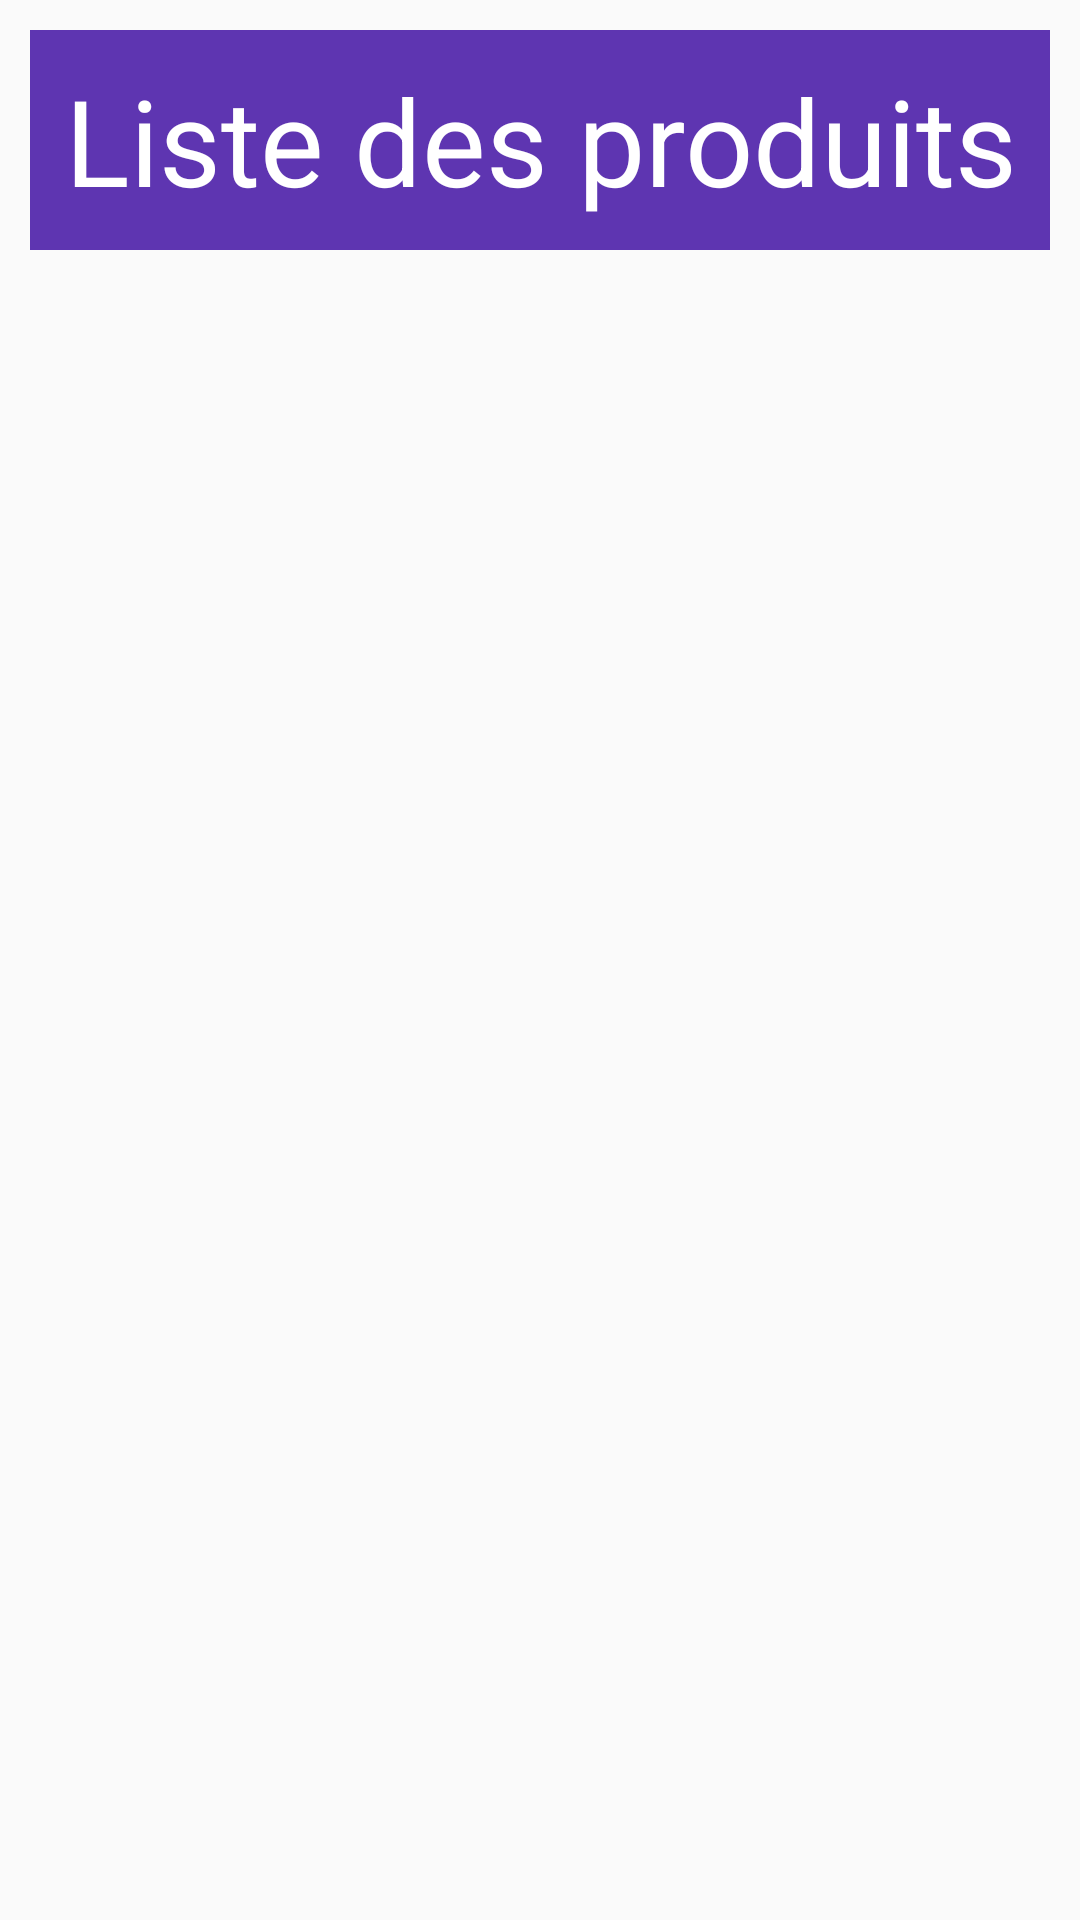

The Android layout XML behind this screen, and the referenced resources:
<!-- AndroidManifest.xml: application theme Theme.SqLite -->
<!-- res/layout/activity_all_produit.xml -->
<?xml version="1.0" encoding="utf-8"?>
<RelativeLayout xmlns:android="http://schemas.android.com/apk/res/android"
    xmlns:app="http://schemas.android.com/apk/res-auto"
    xmlns:tools="http://schemas.android.com/tools"
    android:layout_width="match_parent"
    android:layout_height="match_parent"
    tools:context=".AllProduit">
    <TextView
       style="@style/entete"
        android:text="@string/allproduits"
        android:id="@+id/t1">

    </TextView>
    <ListView
        android:layout_width="match_parent"
        android:layout_height="match_parent"
        android:layout_below="@id/t1"
        android:id="@+id/lst"/>

</RelativeLayout>
<!-- resources referenced by this layout -->
<resources>
  <string name="allproduits"> Liste des produits</string>
  <style name="entete" parent="android:Widget.TextView">
          <item name="android:layout_width"> match_parent</item>
          <item name="android:layout_height"> wrap_content</item>
          <item name="android:padding"> 10dp</item>
          <item name="android:background"> #5E35B1</item>
          <item name="android:gravity"> center</item>
          <item name="android:textColor"> #fff</item>
          <item name="android:layout_margin"> 10dp</item>
          <item name="android:textSize"> 40sp</item>
  
      </style>
  <style name="Theme.SqLite" parent="Theme.AppCompat.Light.NoActionBar">
          
          <item name="colorPrimary">@color/purple_500</item>
          <item name="colorPrimaryVariant">@color/purple_700</item>
          <item name="colorOnPrimary">@color/white</item>
          
          <item name="colorSecondary">@color/teal_200</item>
          <item name="colorSecondaryVariant">@color/teal_700</item>
          <item name="colorOnSecondary">@color/black</item>
          
          <item name="android:statusBarColor" tools:targetApi="l">?attr/colorPrimaryVariant</item>
          
      </style>
  <!-- not gathered from this repository: default colours our renderer supplied (Android Studio template values) -->
  <color name="purple_500">#FF6200EE</color>
  <color name="purple_700">#FF3700B3</color>
  <color name="teal_200">#FF03DAC5</color>
  <color name="teal_700">#FF018786</color>
  <color name="black">#FF000000</color>
  <color name="white">#FFFFFFFF</color>
</resources>
